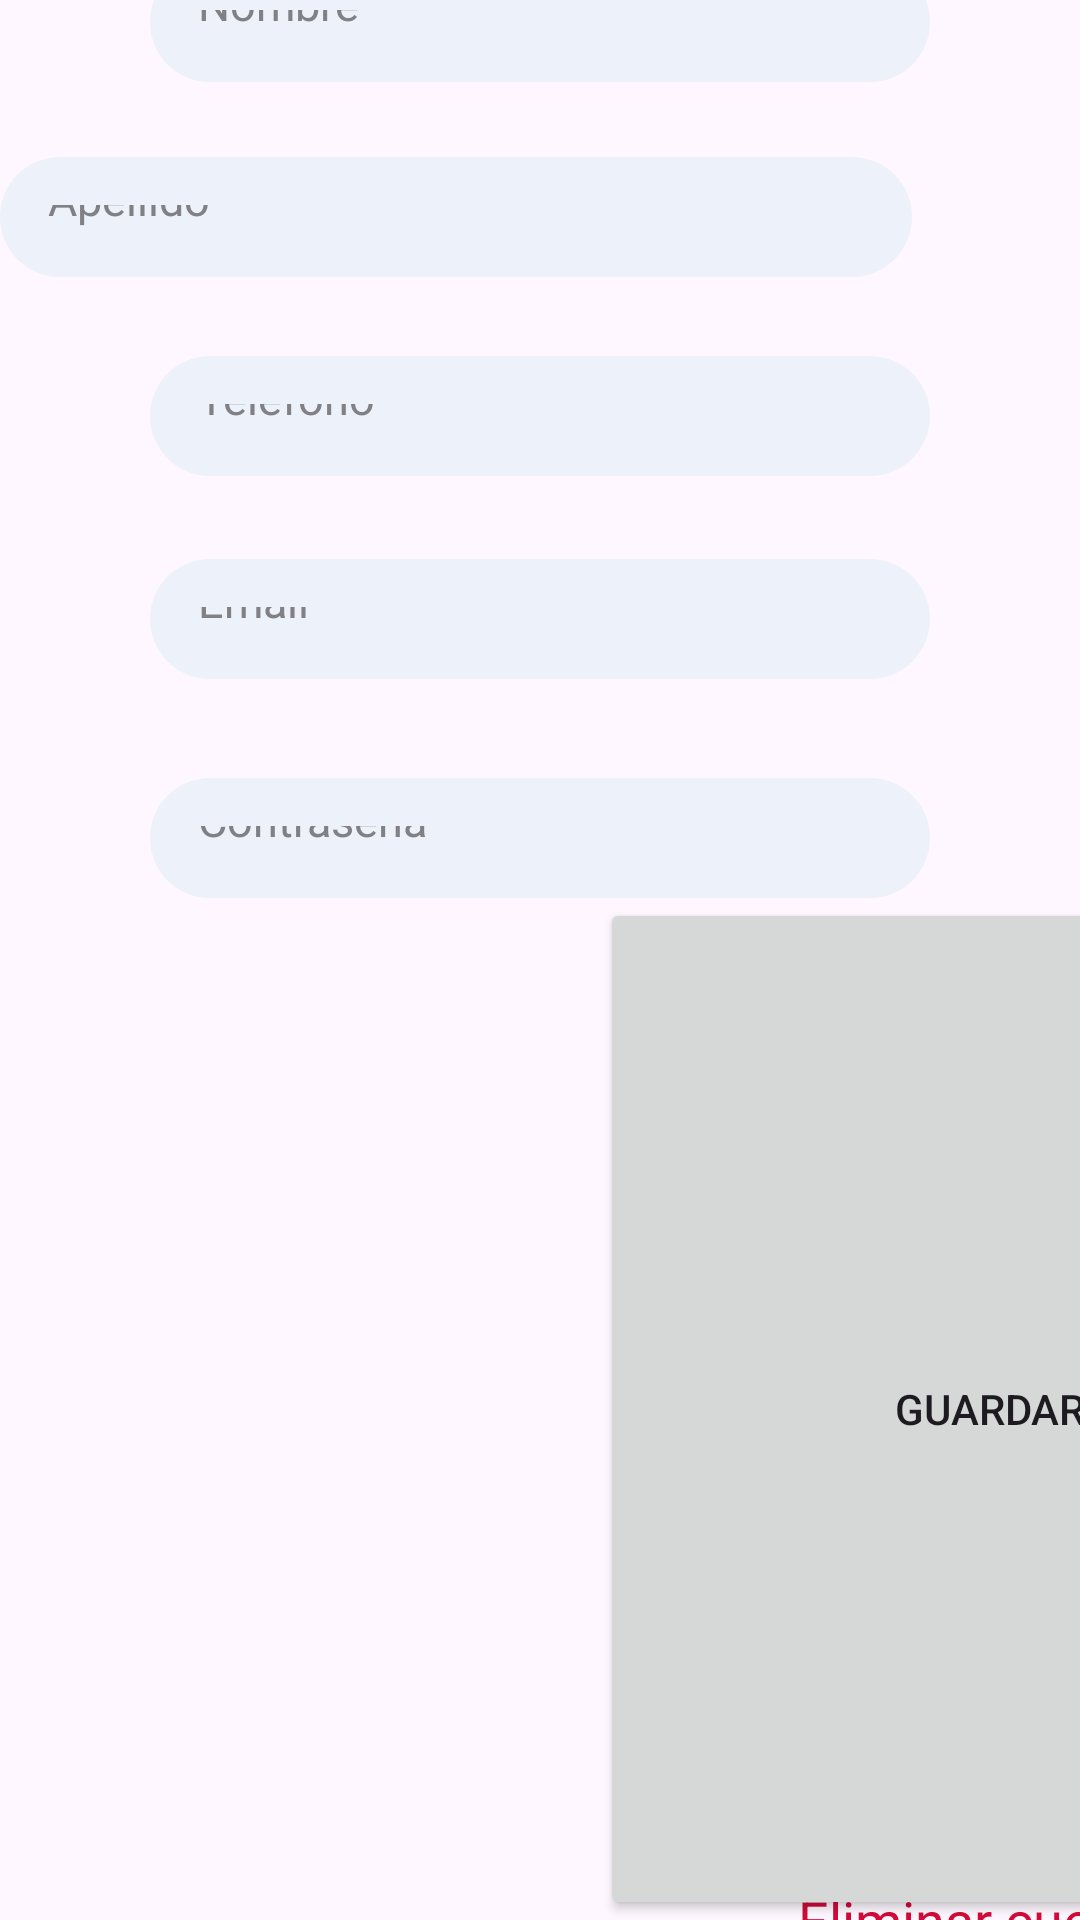

Reconstruct the res/layout file that produces this screen, plus the resources it refers to.
<!-- AndroidManifest.xml: application theme Theme.AppOintment -->
<!-- res/layout/fragment_edit_profile.xml -->
<?xml version="1.0" encoding="utf-8"?>
<androidx.constraintlayout.widget.ConstraintLayout xmlns:android="http://schemas.android.com/apk/res/android"
    xmlns:app="http://schemas.android.com/apk/res-auto"
    xmlns:tools="http://schemas.android.com/tools"
    android:layout_width="match_parent"
    android:layout_height="match_parent"
    tools:context=".user.fragments.editProfile.EditProfile"
    >


    <LinearLayout
        android:id="@+id/linearLayout"
        android:layout_width="match_parent"
        android:layout_height="100dp"
        android:layout_marginTop="64dp"
        android:layout_marginBottom="610dp"
        android:background="@color/beige_sub_nav"
        android:orientation="vertical"
        app:layout_constraintBottom_toBottomOf="parent"
        app:layout_constraintEnd_toEndOf="parent"
        app:layout_constraintStart_toStartOf="parent"
        app:layout_constraintTop_toTopOf="parent"
        app:layout_constraintVertical_bias="0.0">

        <Space
            android:layout_width="match_parent"
            android:layout_height="24dp" />

        <TextView
            android:id="@+id/usrEditProfileTitle"
            android:layout_width="match_parent"
            android:layout_height="wrap_content"
            android:fontFamily="sans-serif"
            android:paddingStart="16dp"
            android:paddingEnd="16dp"
            android:text="@string/edt_profile"
            android:textAlignment="center"
            android:textAppearance="@style/TextAppearance.Material3.DisplayMedium"
            android:textSize="34sp" />
    </LinearLayout>


    <EditText
        android:id="@+id/editProfileName"
        style="@style/EditTextStyle"
        android:autofillHints="name"
        android:hint="@string/name"
        android:inputType="text"
        android:padding="16dp"
        app:layout_constraintBottom_toBottomOf="parent"
        app:layout_constraintEnd_toEndOf="parent"
        app:layout_constraintHorizontal_bias="0.494"
        app:layout_constraintStart_toStartOf="parent"
        app:layout_constraintTop_toBottomOf="@+id/linearLayout"
        app:layout_constraintVertical_bias="0.036" />

    <EditText
        android:id="@+id/editProfileLastName"
        style="@style/EditTextStyle"
        android:layout_marginEnd="56dp"
        android:autofillHints="last name"
        android:hint="@string/last_name"
        android:inputType="text"
        android:padding="16dp"
        app:layout_constraintBottom_toBottomOf="parent"
        app:layout_constraintEnd_toEndOf="@+id/editProfileName"
        app:layout_constraintHorizontal_bias="0.0"
        app:layout_constraintStart_toStartOf="@+id/editProfileName"
        app:layout_constraintTop_toBottomOf="@+id/editProfileName"
        app:layout_constraintVertical_bias="0.044" />

    <EditText
        android:id="@+id/editProfilePhone"
        style="@style/EditTextStyle"
        android:autofillHints="telefono"
        android:hint="@string/phone_number"
        android:inputType="number"
        android:padding="16dp"
        app:layout_constraintBottom_toBottomOf="parent"
        app:layout_constraintEnd_toEndOf="@+id/editProfileLastName"
        app:layout_constraintHorizontal_bias="0.0"
        app:layout_constraintStart_toStartOf="@+id/editProfileLastName"
        app:layout_constraintTop_toBottomOf="@+id/editProfileLastName"
        app:layout_constraintVertical_bias="0.052" />

    <EditText
        android:id="@+id/editProfileEmail"
        style="@style/EditTextStyle"
        android:autofillHints="emailAddress"
        android:hint="@string/email"
        android:inputType="textEmailAddress"
        android:padding="16dp"
        app:layout_constraintBottom_toBottomOf="parent"
        app:layout_constraintEnd_toEndOf="@+id/editProfilePhone"
        app:layout_constraintHorizontal_bias="0.0"
        app:layout_constraintStart_toStartOf="@+id/editProfilePhone"
        app:layout_constraintTop_toBottomOf="@+id/editProfilePhone"
        app:layout_constraintVertical_bias="0.063" />

    <EditText
        android:id="@+id/editProfilePassword"
        style="@style/EditTextStyle"
        android:autofillHints="password"
        android:clickable="true"
        android:hint="@string/password"
        android:inputType="textPassword"
        android:padding="16dp"
        app:layout_constraintBottom_toBottomOf="parent"
        app:layout_constraintEnd_toEndOf="@+id/editProfileEmail"
        app:layout_constraintHorizontal_bias="0.0"
        app:layout_constraintStart_toStartOf="@+id/editProfileEmail"
        app:layout_constraintTop_toBottomOf="@+id/editProfileEmail"
        app:layout_constraintVertical_bias="0.088" />


    <Button
        android:id="@+id/btnSaveProfile"
        style="@style/ButtonMaterial"
        android:text="@string/save"
        app:layout_constraintBottom_toBottomOf="parent"
        app:layout_constraintEnd_toEndOf="@+id/editProfilePassword"
        app:layout_constraintStart_toStartOf="@+id/editProfilePassword"
        app:layout_constraintTop_toBottomOf="@+id/editProfilePassword"
        app:layout_constraintVertical_bias="0.169" />

    <Button
        android:id="@+id/btnDeleteAccount"
        style="?android:attr/borderlessButtonStyle"
        android:layout_width="wrap_content"
        android:layout_height="wrap_content"
        android:text="@string/del_profile"
        android:textAllCaps="false"
        android:textAppearance="@style/TextAppearance.AppCompat.Medium"
        android:textColor="@color/red_cancel_button"
        app:layout_constraintBottom_toBottomOf="parent"
        app:layout_constraintEnd_toEndOf="@+id/btnSaveProfile"
        app:layout_constraintHorizontal_bias="0.482"
        app:layout_constraintStart_toStartOf="@+id/btnSaveProfile"
        app:layout_constraintTop_toBottomOf="@+id/btnSaveProfile"
        app:layout_constraintVertical_bias="0.242" />

</androidx.constraintlayout.widget.ConstraintLayout>
<!-- resources referenced by this layout -->
<resources>
  <color name="red_cancel_button">#D20A3A</color>
  <string name="del_profile">Eliminar cuenta</string>
  <string name="edt_profile">Editar perfil</string>
  <string name="email">Email</string>
  <string name="last_name">Apellido</string>
  <string name="name">Nombre</string>
  <string name="password">Contraseña</string>
  <string name="phone_number">Teléfono</string>
  <string name="save">Guardar</string>
  <style name="EditTextStyle" parent="Widget.AppCompat.EditText">
          <item name="android:background">@drawable/border_radius</item>
          <item name="android:textColorHint">@color/info</item>
          <item name="android:layout_width">match_parent</item>
          <item name="android:layout_height">40dp</item>
          <item name="android:layout_marginHorizontal">50dp</item>
          <item name="android:maxLines">1</item>
          <item name="android:textSize">15sp</item>
      </style>
  <style name="Theme.AppOintment" parent="Base.Theme.AppOintment" />
  <!-- drawable border_radius (drawable) -->
  <?xml version="1.0" encoding="utf-8"?>
  <shape xmlns:android="http://schemas.android.com/apk/res/android" android:shape="rectangle">
      <corners android:radius= "50dp"/>
      <solid android:color="@color/background"/>
  </shape>
  <color name="info">#808085</color>
  <style name="Base.Theme.AppOintment" parent="Theme.Material3.DayNight.NoActionBar">
          
          
      </style>
  <color name="background">#EDF2FA</color>
</resources>
